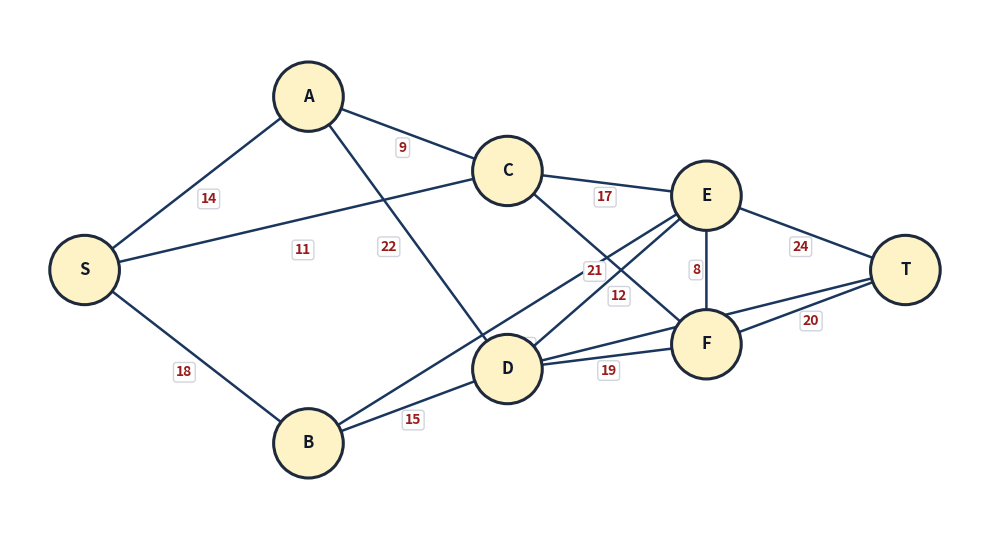

The matplotlib source for this figure: (Note: this script raises an exception after producing the figure.)
from pathlib import Path

import matplotlib.pyplot as plt

# Node positions tailored for clear DAG readability with crossing links
nodes = {
    "S": (0.0, 2.0),
    "A": (1.8, 3.4),
    "B": (1.8, 0.6),
    "C": (3.4, 2.8),
    "D": (3.4, 1.2),
    "E": (5.0, 2.6),
    "F": (5.0, 1.4),
    "T": (6.6, 2.0),
}

edges_weights = {
    ("S", "A"): 14,
    ("S", "B"): 18,
    ("S", "C"): 11,
    ("A", "C"): 9,
    ("A", "D"): 22,
    ("B", "D"): 15,
    ("B", "E"): 26,
    ("C", "E"): 17,
    ("C", "F"): 21,
    ("D", "E"): 12,
    ("D", "F"): 19,
    ("D", "T"): 28,
    ("E", "F"): 8,
    ("E", "T"): 24,
    ("F", "T"): 20,
}

fig, ax = plt.subplots(figsize=(10, 5.5), dpi=300)

for (u, v), w in edges_weights.items():
    x1, y1 = nodes[u]
    x2, y2 = nodes[v]
    dx, dy = x2 - x1, y2 - y1
    ax.annotate(
        "", xy=(x2, y2), xytext=(x1, y1),
        arrowprops={"arrowstyle": "-|>", "lw": 1.8, "shrinkA": 15,
                    "shrinkB": 15, "color": "#1a365d", "mutation_scale": 16},
    )
    # Position label slightly offset from midpoint
    mx = (x1 + x2) / 2 + 0.07 * dy
    my = (y1 + y2) / 2 - 0.07 * dx
    ax.text(mx, my, str(w), fontsize=10, fontweight="bold",
            color="#991b1b", ha="center", va="center",
            bbox={"fc": "white", "ec": "#d1d5db", "pad": 1.5, "boxstyle": "round,pad=0.2"})

for nd, (x, y) in nodes.items():
    circ = plt.Circle((x, y), 0.28, color="#fef3c7", ec="#1e293b", lw=2.2, zorder=5)
    ax.add_patch(circ)
    ax.text(x, y, nd, fontsize=12, fontweight="bold",
            ha="center", va="center", color="#0f172a", zorder=6)

ax.set_xlim(-0.6, 7.2)
ax.set_ylim(-0.1, 4.1)
ax.axis("off")
fig.tight_layout()
out_file = Path("scratch/dag_critical_path.png")
fig.savefig(out_file, format="png", bbox_inches="tight", facecolor="white")
plt.close(fig)
print(f"Saved DAG diagram to {out_file}")
